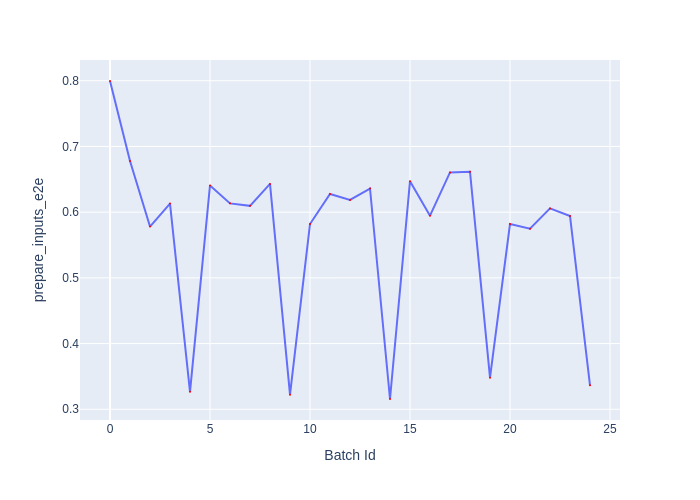

The file beside this chart, header and first rows:
Batch Id, prepare_inputs_e2e
0, 0.7997
1, 0.6778
2, 0.5781
3, 0.6131
4, 0.3265
5, 0.6407
6, 0.6134
7, 0.6096
8, 0.6431
9, 0.3222
10, 0.582
11, 0.6278
12, 0.6185
13, 0.636
14, 0.3156
15, 0.6471
16, 0.5947
17, 0.6605
18, 0.6614
19, 0.3481
20, 0.5819
21, 0.5749
22, 0.6057
23, 0.5942
24, 0.3365
